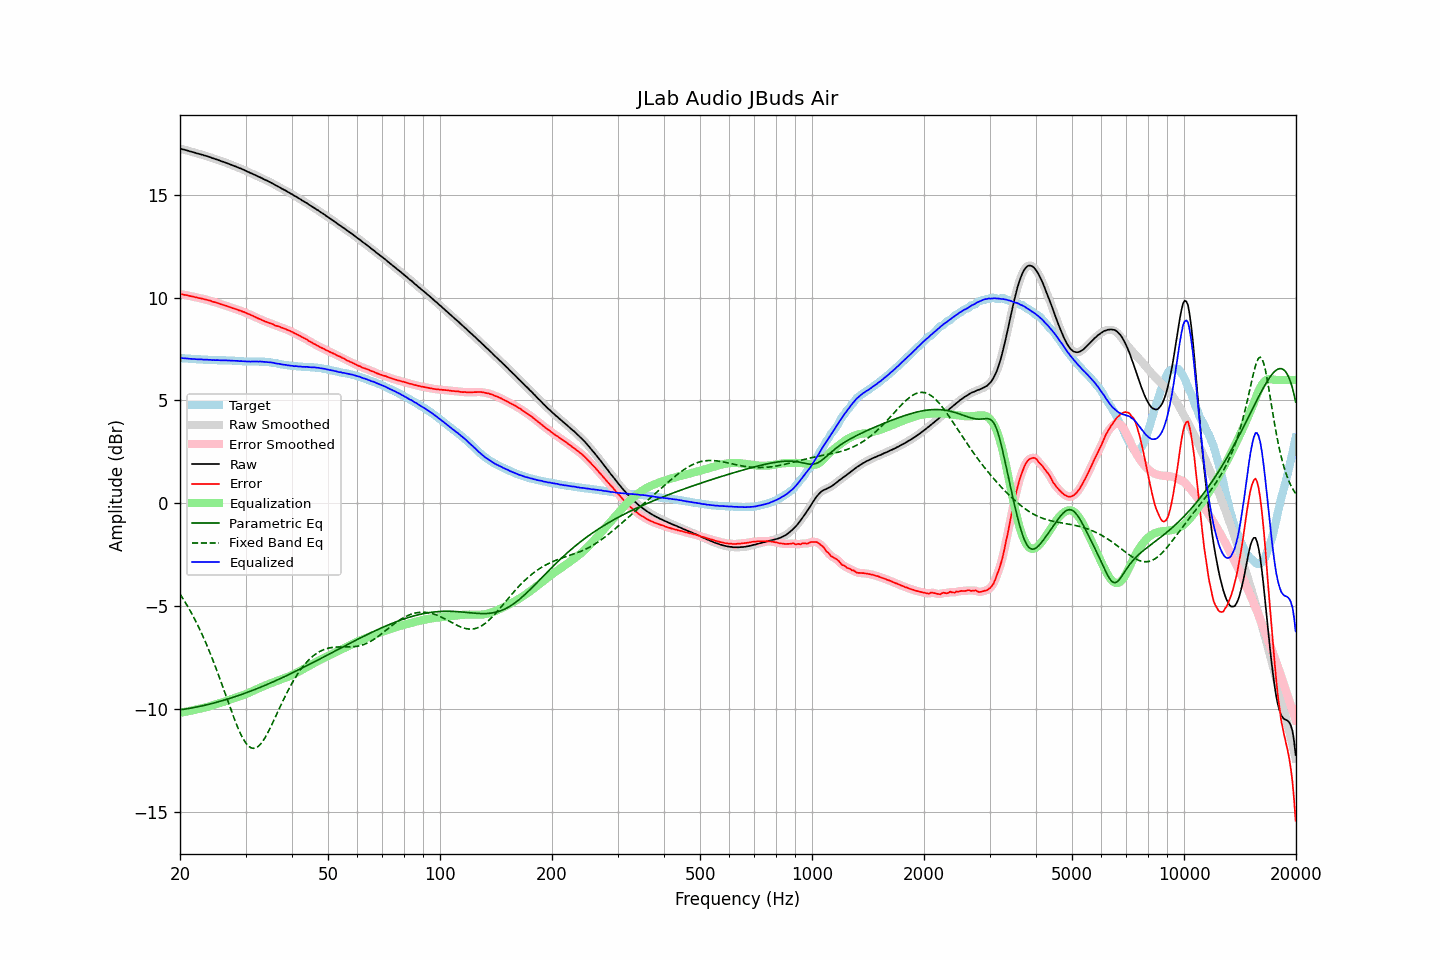

Data behind this chart, as committed beside it:
frequency, raw, error, smoothed, error_smoothed, equalization, parametric_eq, fixed_band_eq, equalized_raw, equalized_smoothed, target
20.00, 17.22, 10.16, 17.22, 10.16, -10.17, -10.02, -4.41, 7.05, 7.05, 7.06
20.20, 17.21, 10.15, 17.21, 10.15, -10.15, -10.01, -4.52, 7.06, 7.05, 7.06
20.40, 17.19, 10.14, 17.19, 10.14, -10.14, -10.00, -4.64, 7.05, 7.05, 7.05
20.61, 17.17, 10.13, 17.17, 10.13, -10.13, -9.99, -4.77, 7.05, 7.05, 7.05
20.81, 17.15, 10.12, 17.15, 10.11, -10.11, -9.98, -4.90, 7.04, 7.04, 7.04
21.02, 17.13, 10.10, 17.13, 10.09, -10.09, -9.96, -5.03, 7.04, 7.03, 7.04
21.23, 17.10, 10.08, 17.10, 10.08, -10.08, -9.95, -5.17, 7.02, 7.03, 7.03
21.44, 17.08, 10.06, 17.08, 10.06, -10.06, -9.94, -5.31, 7.02, 7.02, 7.02
21.66, 17.06, 10.05, 17.06, 10.04, -10.04, -9.92, -5.45, 7.02, 7.02, 7.01
21.87, 17.04, 10.03, 17.04, 10.03, -10.03, -9.91, -5.60, 7.02, 7.01, 7.01
22.09, 17.01, 10.01, 17.01, 10.01, -10.01, -9.89, -5.75, 7.00, 7.01, 7.00
22.31, 16.99, 9.99, 16.99, 9.99, -9.99, -9.88, -5.91, 7.00, 7.00, 7.00
22.54, 16.97, 9.97, 16.97, 9.97, -9.97, -9.86, -6.07, 7.00, 7.00, 7.00
22.76, 16.95, 9.96, 16.95, 9.96, -9.96, -9.84, -6.24, 6.99, 6.99, 6.99
22.99, 16.93, 9.94, 16.93, 9.94, -9.94, -9.83, -6.41, 6.99, 6.99, 6.99
23.22, 16.90, 9.92, 16.91, 9.92, -9.92, -9.81, -6.58, 6.98, 6.99, 6.98
23.45, 16.88, 9.90, 16.88, 9.90, -9.90, -9.79, -6.76, 6.98, 6.98, 6.98
23.69, 16.86, 9.88, 16.86, 9.88, -9.88, -9.77, -6.94, 6.98, 6.98, 6.98
23.92, 16.83, 9.86, 16.83, 9.86, -9.86, -9.75, -7.13, 6.97, 6.97, 6.97
24.16, 16.81, 9.84, 16.81, 9.84, -9.84, -9.73, -7.32, 6.97, 6.97, 6.97
24.40, 16.77, 9.80, 16.78, 9.81, -9.81, -9.71, -7.52, 6.96, 6.96, 6.97
24.65, 16.75, 9.78, 16.75, 9.79, -9.79, -9.69, -7.72, 6.96, 6.96, 6.97
24.89, 16.72, 9.76, 16.72, 9.76, -9.76, -9.67, -7.92, 6.96, 6.96, 6.96
25.14, 16.70, 9.75, 16.70, 9.74, -9.74, -9.65, -8.13, 6.96, 6.96, 6.96
25.39, 16.67, 9.72, 16.67, 9.72, -9.71, -9.63, -8.34, 6.96, 6.96, 6.95
25.65, 16.64, 9.69, 16.64, 9.69, -9.69, -9.61, -8.56, 6.95, 6.95, 6.95
25.91, 16.61, 9.66, 16.61, 9.66, -9.66, -9.59, -8.77, 6.95, 6.95, 6.95
26.16, 16.59, 9.64, 16.59, 9.64, -9.64, -9.56, -8.99, 6.95, 6.95, 6.95
26.43, 16.56, 9.61, 16.56, 9.61, -9.61, -9.54, -9.21, 6.95, 6.95, 6.95
26.69, 16.53, 9.59, 16.53, 9.59, -9.59, -9.52, -9.43, 6.95, 6.95, 6.94
26.96, 16.50, 9.56, 16.50, 9.56, -9.56, -9.49, -9.65, 6.94, 6.94, 6.94
27.23, 16.47, 9.53, 16.47, 9.53, -9.53, -9.47, -9.87, 6.94, 6.94, 6.94
27.50, 16.44, 9.50, 16.44, 9.51, -9.51, -9.44, -10.09, 6.93, 6.93, 6.94
27.77, 16.41, 9.48, 16.41, 9.48, -9.48, -9.42, -10.30, 6.93, 6.93, 6.94
28.05, 16.38, 9.46, 16.38, 9.45, -9.45, -9.39, -10.50, 6.93, 6.93, 6.92
28.33, 16.35, 9.43, 16.35, 9.43, -9.43, -9.37, -10.70, 6.92, 6.92, 6.92
28.62, 16.32, 9.40, 16.32, 9.40, -9.40, -9.34, -10.89, 6.92, 6.92, 6.92
28.90, 16.28, 9.37, 16.29, 9.37, -9.37, -9.31, -11.07, 6.91, 6.91, 6.91
29.19, 16.26, 9.35, 16.26, 9.35, -9.35, -9.29, -11.24, 6.92, 6.91, 6.91
29.48, 16.22, 9.31, 16.22, 9.32, -9.32, -9.26, -11.39, 6.90, 6.91, 6.91
29.78, 16.19, 9.30, 16.19, 9.29, -9.29, -9.23, -11.52, 6.90, 6.90, 6.90
30.08, 16.15, 9.26, 16.15, 9.26, -9.26, -9.20, -11.64, 6.90, 6.90, 6.89
30.38, 16.11, 9.22, 16.12, 9.22, -9.22, -9.17, -11.73, 6.89, 6.89, 6.89
30.68, 16.08, 9.19, 16.08, 9.19, -9.19, -9.14, -11.81, 6.89, 6.89, 6.89
30.99, 16.04, 9.15, 16.04, 9.15, -9.15, -9.11, -11.86, 6.89, 6.89, 6.89
31.30, 16.01, 9.12, 16.01, 9.12, -9.12, -9.08, -11.89, 6.89, 6.89, 6.89
31.61, 15.97, 9.08, 15.97, 9.08, -9.08, -9.05, -11.89, 6.89, 6.89, 6.90
31.93, 15.94, 9.05, 15.94, 9.05, -9.05, -9.02, -11.88, 6.90, 6.89, 6.89
32.24, 15.90, 9.01, 15.90, 9.01, -9.01, -8.99, -11.84, 6.89, 6.89, 6.89
32.57, 15.86, 8.97, 15.87, 8.98, -8.97, -8.96, -11.78, 6.89, 6.89, 6.89
32.89, 15.83, 8.94, 15.83, 8.94, -8.94, -8.93, -11.70, 6.89, 6.89, 6.89
33.22, 15.79, 8.91, 15.79, 8.90, -8.91, -8.90, -11.60, 6.89, 6.88, 6.88
33.55, 15.75, 8.87, 15.75, 8.87, -8.87, -8.86, -11.49, 6.88, 6.88, 6.88
33.89, 15.71, 8.83, 15.71, 8.84, -8.84, -8.83, -11.36, 6.87, 6.87, 6.88
34.23, 15.68, 8.81, 15.68, 8.81, -8.81, -8.80, -11.23, 6.87, 6.87, 6.87
34.57, 15.64, 8.78, 15.64, 8.78, -8.78, -8.76, -11.08, 6.86, 6.86, 6.86
34.92, 15.60, 8.75, 15.60, 8.75, -8.75, -8.73, -10.92, 6.85, 6.86, 6.85
35.27, 15.56, 8.72, 15.56, 8.72, -8.72, -8.70, -10.76, 6.84, 6.84, 6.84
35.62, 15.52, 8.70, 15.52, 8.69, -8.69, -8.66, -10.60, 6.83, 6.83, 6.82
35.97, 15.47, 8.65, 15.47, 8.66, -8.66, -8.63, -10.43, 6.81, 6.81, 6.82
... 635 more rows
